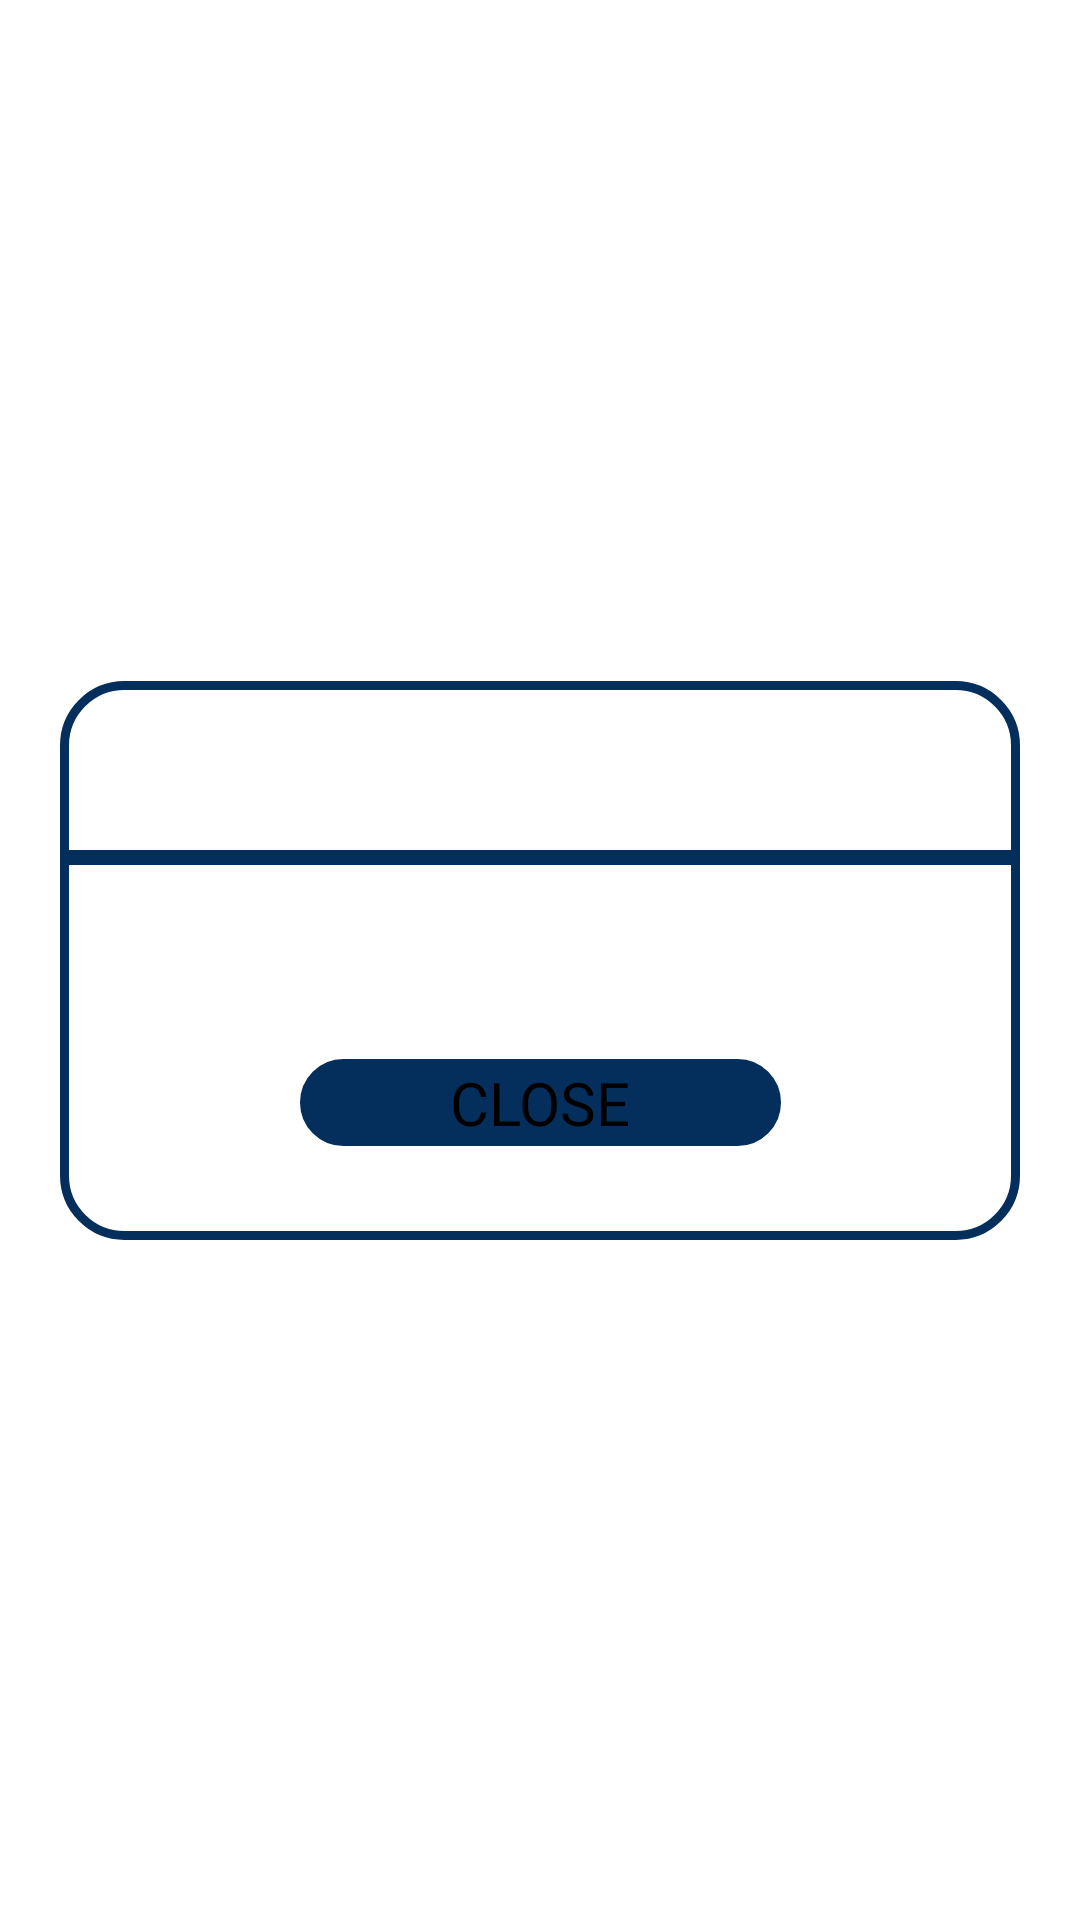

The Android layout XML behind this screen, and the referenced resources:
<!-- AndroidManifest.xml: application theme LaunchTheme -->
<!-- res/layout/mostrar_data_diagnostico.xml -->
<?xml version="1.0" encoding="utf-8"?>
<androidx.constraintlayout.widget.ConstraintLayout xmlns:android="http://schemas.android.com/apk/res/android"
    xmlns:app="http://schemas.android.com/apk/res-auto"
    android:layout_width="match_parent"
    android:layout_height="match_parent">

    <androidx.constraintlayout.widget.ConstraintLayout
        android:id="@+id/body"
        android:layout_width="match_parent"
        android:layout_height="wrap_content"
        android:layout_margin="20dp"
        android:background="@drawable/boton_blanco"
        app:layout_constraintBottom_toBottomOf="parent"
        app:layout_constraintEnd_toEndOf="parent"
        app:layout_constraintStart_toStartOf="parent"
        app:layout_constraintTop_toTopOf="parent">

        <TextView
            android:id="@+id/textViewTittle"
            android:layout_width="match_parent"
            android:layout_height="wrap_content"
            android:layout_marginTop="10dp"
            android:fontFamily="@font/helveticaltsdbold"
            android:gravity="center_horizontal"
            android:textColor="@color/blue_dark"
            android:textSize="30sp"
            app:layout_constraintEnd_toEndOf="parent"
            app:layout_constraintStart_toStartOf="parent"
            app:layout_constraintTop_toTopOf="parent" />

        <LinearLayout
            android:id="@+id/linearLayout"
            android:layout_width="match_parent"
            android:layout_height="5dp"
            android:layout_marginTop="5dp"
            android:background="@color/blue_dark"
            app:layout_constraintEnd_toEndOf="@+id/textViewTittle"
            app:layout_constraintStart_toStartOf="parent"
            app:layout_constraintTop_toBottomOf="@+id/textViewTittle"
            android:orientation="vertical" />

        <TextView
            android:id="@+id/textViewMensaje"
            android:layout_width="match_parent"
            android:layout_height="wrap_content"
            android:layout_marginTop="15dp"
            android:fontFamily="@font/helveticaltstdroman"
            android:gravity="start"
            android:textColor="@color/black"
            android:paddingEnd="30dp"
            android:paddingStart="30dp"
            android:textSize="20sp"
            app:layout_constraintEnd_toEndOf="@+id/linearLayout"
            app:layout_constraintStart_toStartOf="parent"
            app:layout_constraintTop_toBottomOf="@+id/linearLayout" />

        <androidx.constraintlayout.widget.ConstraintLayout
            android:layout_width="match_parent"
            android:layout_height="70dp"
            android:layout_marginTop="12dp"
            app:layout_constraintEnd_toEndOf="@+id/textViewMensaje"
            app:layout_constraintHorizontal_bias="0.0"
            app:layout_constraintStart_toStartOf="parent"
            app:layout_constraintTop_toBottomOf="@+id/textViewMensaje">

            <Button
                android:id="@+id/buttonClose"
                android:layout_width="wrap_content"
                android:layout_height="wrap_content"
                android:background="@drawable/boton_oscuro"
                android:fontFamily="@font/helveticaltsdbold"
                android:paddingStart="50dp"
                android:paddingEnd="50dp"
                android:text="@string/cerrar"
                android:textSize="20sp"
                android:layout_marginBottom="20dp"
                app:layout_constraintBottom_toBottomOf="parent"
                app:layout_constraintEnd_toEndOf="parent"
                app:layout_constraintStart_toStartOf="parent"
                app:layout_constraintTop_toTopOf="parent" />


        </androidx.constraintlayout.widget.ConstraintLayout>

    </androidx.constraintlayout.widget.ConstraintLayout>

</androidx.constraintlayout.widget.ConstraintLayout>
<!-- resources referenced by this layout -->
<resources>
  <color name="black">#FF000000</color>
  <color name="blue_dark">#042E5C</color>
  <!-- drawable boton_blanco (drawable) -->
  <?xml version="1.0" encoding="utf-8"?>
  <shape xmlns:android="http://schemas.android.com/apk/res/android">
      <solid android:color="@color/white"/>
  
      <stroke android:width="3dp"
          android:color="@color/blue_dark"/>
  
      <padding android:left="1dp"
          android:top="1dp"
          android:right="1dp"
          android:bottom="1dp"/>
  
      <corners android:radius="20dp"/>
  </shape>
  <!-- drawable boton_oscuro (drawable) -->
  <?xml version="1.0" encoding="utf-8"?>
  <shape xmlns:android="http://schemas.android.com/apk/res/android">
      <solid android:color="@color/blue_dark"/>
  
      <stroke android:width="3dp"
          android:color="@color/blue_dark"/>
  
      <padding android:left="1dp"
          android:top="1dp"
          android:right="1dp"
          android:bottom="1dp"/>
  
      <corners android:radius="30dp"/>
  </shape>
  <string name="cerrar">CLOSE</string>
  <style name="LaunchTheme" parent="Theme.AppCompat.NoActionBar">
          <item name="android:windowBackground">@drawable/background_lanch</item>
      </style>
  <color name="white">#FFFFFFFF</color>
  <!-- drawable background_lanch (drawable) -->
  <layer-list xmlns:android="http://schemas.android.com/apk/res/android" android:opacity="opaque">
      <item android:drawable="@android:color/white"/>
      <item>
          <shape android:shape="rectangle" >
              <gradient
                  android:startColor= "@color/blue"
                  android:centerColor="@color/blue"
                  android:endColor="@color/blue_dark"
                  android:angle="-45"/>
          </shape>
      </item>
  </layer-list>
  <color name="blue">#096FDB</color>
</resources>
